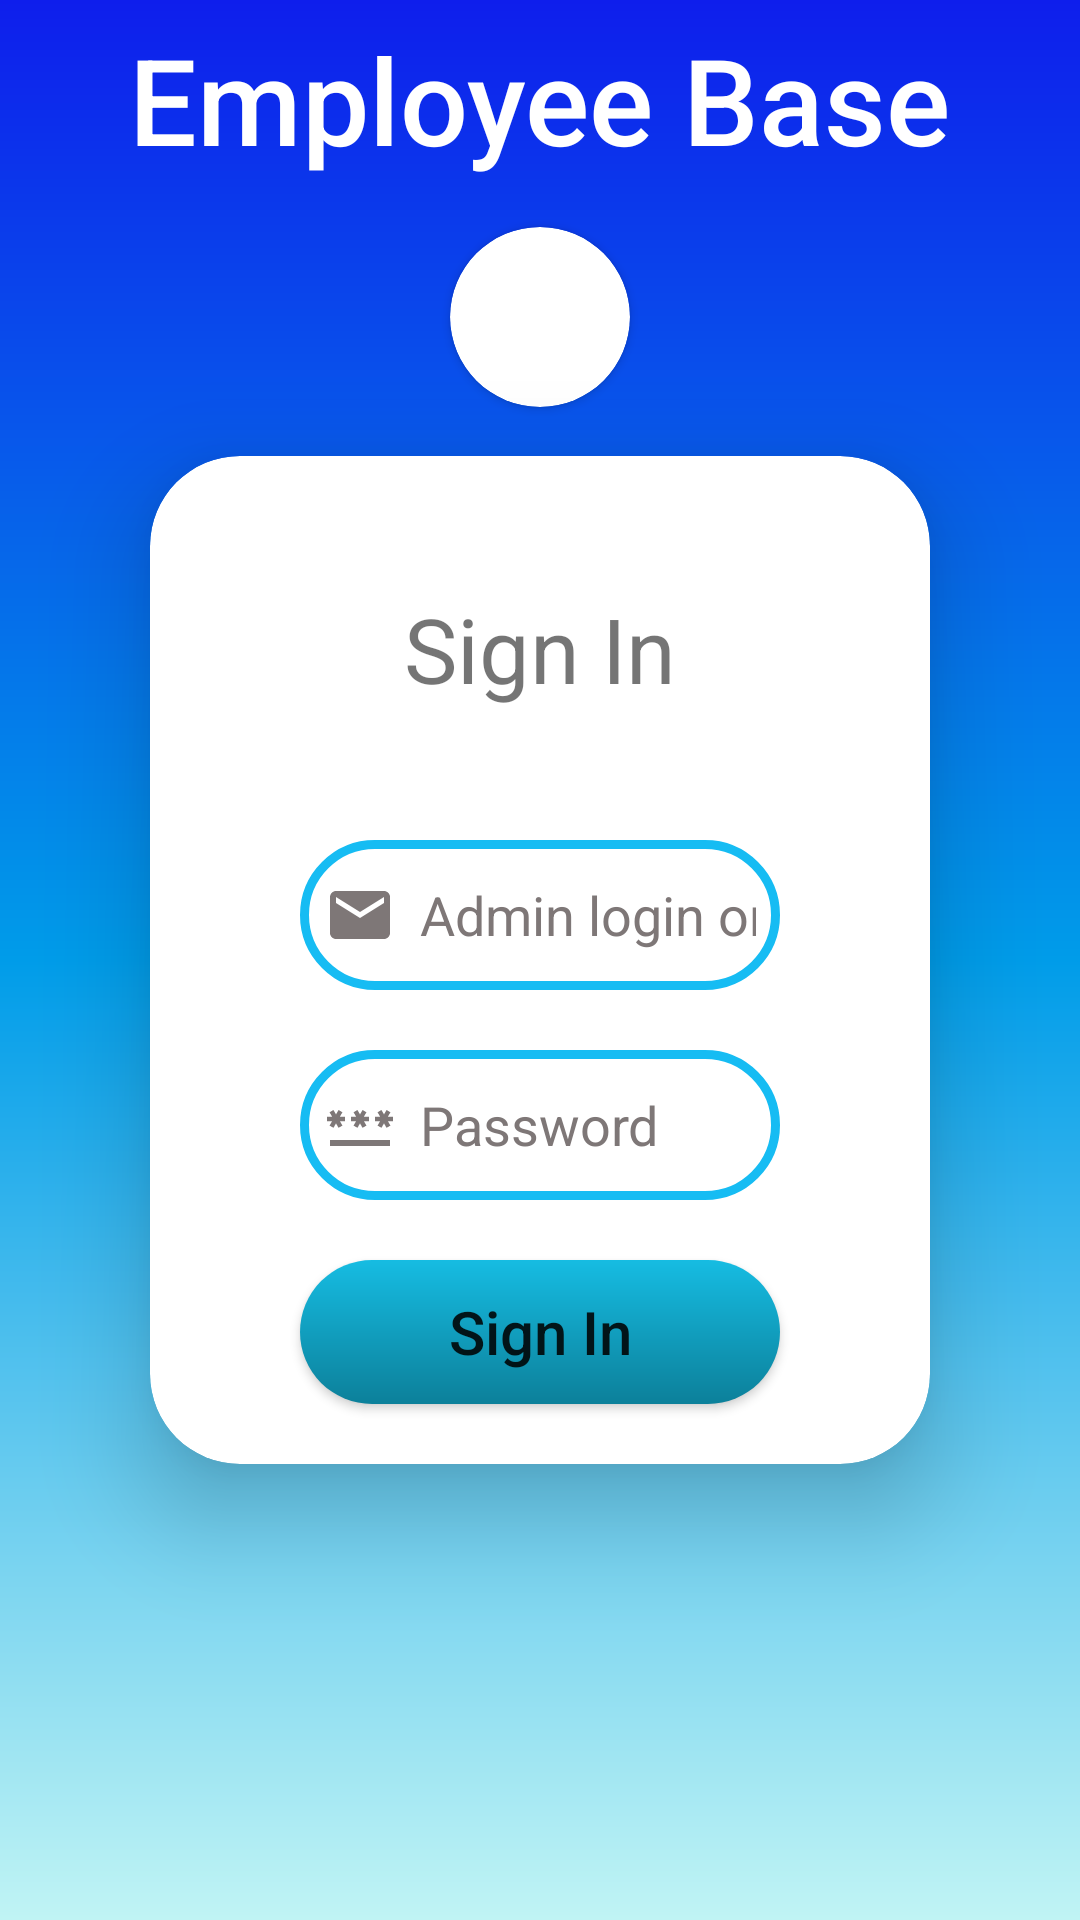

Here is an Android app screen rendered from its layout file. Give the layout XML and the strings, colors and styles it references.
<!-- AndroidManifest.xml: application theme Theme.EmployeeBase -->
<!-- res/layout/activity_login_page.xml -->
<?xml version="1.0" encoding="utf-8"?>
<androidx.constraintlayout.widget.ConstraintLayout xmlns:android="http://schemas.android.com/apk/res/android"
    xmlns:app="http://schemas.android.com/apk/res-auto"
    xmlns:tools="http://schemas.android.com/tools"
    android:layout_width="match_parent"
    android:layout_height="match_parent"
    android:background="@drawable/parent_design"
    tools:context=".LoginPage">

    <androidx.cardview.widget.CardView
        android:id="@+id/cardView"
        android:layout_width="match_parent"
        android:layout_height="wrap_content"
        app:layout_constraintTop_toTopOf="parent"
        app:layout_constraintBottom_toBottomOf="parent"
        app:layout_constraintLeft_toLeftOf="parent"
        app:layout_constraintRight_toRightOf="parent"
        app:cardElevation="20dp"
        android:layout_margin="50dp"
        app:cardCornerRadius="30dp"
        >

        <androidx.constraintlayout.widget.ConstraintLayout
            android:layout_width="match_parent"
            android:layout_height="match_parent">

            <TextView
                android:id="@+id/signinText"
                android:layout_width="wrap_content"
                android:layout_height="wrap_content"
                android:text="@string/signin"
                android:textSize="30sp"
                app:layout_constraintTop_toTopOf="parent"
                app:layout_constraintBottom_toTopOf="@id/email"
                app:layout_constraintLeft_toLeftOf="parent"
                app:layout_constraintRight_toRightOf="parent"
                />

            <TextView
                android:id="@+id/errorText"
                android:layout_width="wrap_content"
                android:layout_height="wrap_content"
                android:textColor="#E61111"
                app:layout_constraintTop_toBottomOf="@id/signinText"
                app:layout_constraintLeft_toLeftOf="parent"
                app:layout_constraintRight_toRightOf="parent"
                app:layout_constraintBottom_toTopOf="@id/email"
                android:visibility="invisible"
                />

            <EditText
                android:id="@+id/email"
                android:drawableStart="@drawable/baseline_email_24"
                android:drawablePadding="8dp"
                android:hint="@string/email"
                android:inputType="textEmailAddress"
                android:textColorHint="#7E7777"
                android:layout_width="0dp"
                android:layout_height="50dp"
                android:background="@drawable/edittext_design"
                app:layout_constraintBottom_toBottomOf="parent"
                app:layout_constraintRight_toRightOf="parent"
                app:layout_constraintLeft_toLeftOf="parent"
                app:layout_constraintTop_toTopOf="parent"
                android:layout_marginLeft="50dp"
                android:layout_marginRight="50dp"
                android:layout_marginBottom="30dp"
                android:padding="8dp"
                />


            <EditText
                android:id="@+id/password"
                android:layout_width="0dp"
                android:layout_height="50dp"
                android:layout_marginLeft="50dp"
                android:layout_marginRight="50dp"
                android:background="@drawable/edittext_design"
                android:drawableStart="@drawable/baseline_password_24"
                android:drawablePadding="8dp"
                android:hint="@string/password"
                android:inputType="textPassword"
                android:padding="8dp"
                android:textColorHint="#7E7777"
                android:layout_marginTop="20dp"
                app:layout_constraintBottom_toTopOf="@id/btnLogin"
                app:layout_constraintHorizontal_bias="1.0"
                app:layout_constraintLeft_toLeftOf="parent"
                app:layout_constraintRight_toRightOf="parent"
                app:layout_constraintTop_toBottomOf="@id/email"
                />

            <Button
                android:id="@+id/btnLogin"
                android:layout_width="0dp"
                android:layout_height="wrap_content"
                android:layout_marginLeft="50dp"
                android:layout_marginRight="50dp"
                android:textAllCaps="false"
                android:text="Sign In"
                android:textSize="20sp"
                android:layout_marginTop="20dp"
                android:layout_marginBottom="20dp"
                android:background="@drawable/button_design"
                app:layout_constraintBottom_toBottomOf="parent"
                app:layout_constraintHorizontal_bias="0.496"
                app:layout_constraintLeft_toLeftOf="parent"
                app:layout_constraintRight_toRightOf="parent"
                app:layout_constraintTop_toBottomOf="@id/password"/>

        </androidx.constraintlayout.widget.ConstraintLayout>
    </androidx.cardview.widget.CardView>

    <TextView
        android:id="@+id/title"
        android:layout_width="wrap_content"
        android:layout_height="wrap_content"
        app:layout_constraintTop_toTopOf="parent"
        app:layout_constraintBottom_toTopOf="@id/imageView"
        app:layout_constraintLeft_toLeftOf="parent"
        app:layout_constraintRight_toRightOf="parent"
        android:text="@string/title"
        android:textAllCaps="false"
        android:textSize="40sp"
        android:fontFamily="sans-serif-medium"
        android:textColor="@color/white"
        />

    <androidx.cardview.widget.CardView
        android:layout_width="wrap_content"
        android:layout_height="wrap_content"
        app:cardCornerRadius="60dp"
        android:id="@+id/imageView"
        android:layout_margin="10dp"
        app:layout_constraintTop_toBottomOf="@id/title"
        app:layout_constraintBottom_toTopOf="@id/cardView"
        app:layout_constraintLeft_toLeftOf="parent"
        app:layout_constraintRight_toRightOf="parent">

            <ImageView
                android:id="@+id/image"
                android:layout_width="60dp"
                android:layout_height="60dp"
                android:scaleType="centerCrop"
                android:src="@drawable/baseline_person_24" />
    </androidx.cardview.widget.CardView>
</androidx.constraintlayout.widget.ConstraintLayout>
<!-- resources referenced by this layout -->
<resources>
  <!-- drawable baseline_email_24 (drawable) -->
  <vector android:height="24dp" android:tint="#7E7777"
      android:viewportHeight="24" android:viewportWidth="24"
      android:width="24dp" xmlns:android="http://schemas.android.com/apk/res/android">
      <path android:fillColor="@android:color/white" android:pathData="M20,4L4,4c-1.1,0 -1.99,0.9 -1.99,2L2,18c0,1.1 0.9,2 2,2h16c1.1,0 2,-0.9 2,-2L22,6c0,-1.1 -0.9,-2 -2,-2zM20,8l-8,5 -8,-5L4,6l8,5 8,-5v2z"/>
  </vector>
  <!-- drawable baseline_password_24 (drawable) -->
  <vector android:height="24dp" android:tint="#7E7777"
      android:viewportHeight="24" android:viewportWidth="24"
  
      android:width="24dp" xmlns:android="http://schemas.android.com/apk/res/android">
      <path android:fillColor="@android:color/white" android:pathData="M2,17h20v2H2V17zM3.15,12.95L4,11.47l0.85,1.48l1.3,-0.75L5.3,10.72H7v-1.5H5.3l0.85,-1.47L4.85,7L4,8.47L3.15,7l-1.3,0.75L2.7,9.22H1v1.5h1.7L1.85,12.2L3.15,12.95zM9.85,12.2l1.3,0.75L12,11.47l0.85,1.48l1.3,-0.75l-0.85,-1.48H15v-1.5h-1.7l0.85,-1.47L12.85,7L12,8.47L11.15,7l-1.3,0.75l0.85,1.47H9v1.5h1.7L9.85,12.2zM23,9.22h-1.7l0.85,-1.47L20.85,7L20,8.47L19.15,7l-1.3,0.75l0.85,1.47H17v1.5h1.7l-0.85,1.48l1.3,0.75L20,11.47l0.85,1.48l1.3,-0.75l-0.85,-1.48H23V9.22z"/>
  </vector>
  <!-- drawable button_design (drawable) -->
  <?xml version="1.0" encoding="utf-8"?>
  <shape android:shape="rectangle" xmlns:android="http://schemas.android.com/apk/res/android" >
      <solid android:color="#16BCE2"/>
      <corners android:radius="30dp"/>
      <gradient android:startColor="#16BCE2" android:endColor="#0C809A" android:angle="270"/>
  
  </shape>
  <!-- drawable edittext_design (drawable) -->
  <?xml version="1.0" encoding="utf-8"?>
  <shape android:shape="rectangle" xmlns:android="http://schemas.android.com/apk/res/android" >
      <stroke android:width="3dp" android:color="#16BCF3"/>
      <corners android:radius="30dp"/>
  </shape>
  <!-- drawable parent_design (drawable) -->
  <?xml version="1.0" encoding="utf-8"?>
  <shape android:shape="rectangle" xmlns:android="http://schemas.android.com/apk/res/android" >
      <gradient android:startColor="#0e1eec" android:centerColor="#009ce9" android:endColor="#C0F4F4" android:angle="270" android:centerX=".500" android:gradientRadius="40dp"/>
  </shape>
  <string name="email">Admin login only</string>
  <string name="password">Password</string>
  <string name="signin">Sign In</string>
  <string name="title">Employee Base</string>
  <style name="Theme.EmployeeBase" parent="Theme.MaterialComponents.DayNight.NoActionBar">
          
          <item name="colorPrimary">#16BCE2</item>
          <item name="colorPrimaryVariant">@color/purple_700</item>
          <item name="colorOnPrimary">@color/white</item>
          
          <item name="colorSecondary">@color/teal_200</item>
          <item name="colorSecondaryVariant">@color/teal_700</item>
          <item name="colorOnSecondary">@color/black</item>
          
          <item name="android:statusBarColor">?attr/colorPrimary</item>
          
      </style>
  <!-- not gathered from this repository: default colours our renderer supplied (Android Studio template values) -->
  <color name="purple_700">#FF3700B3</color>
  <color name="teal_200">#FF03DAC5</color>
  <color name="teal_700">#FF018786</color>
  <color name="black">#FF000000</color>
  <color name="white">#FFFFFFFF</color>
</resources>
